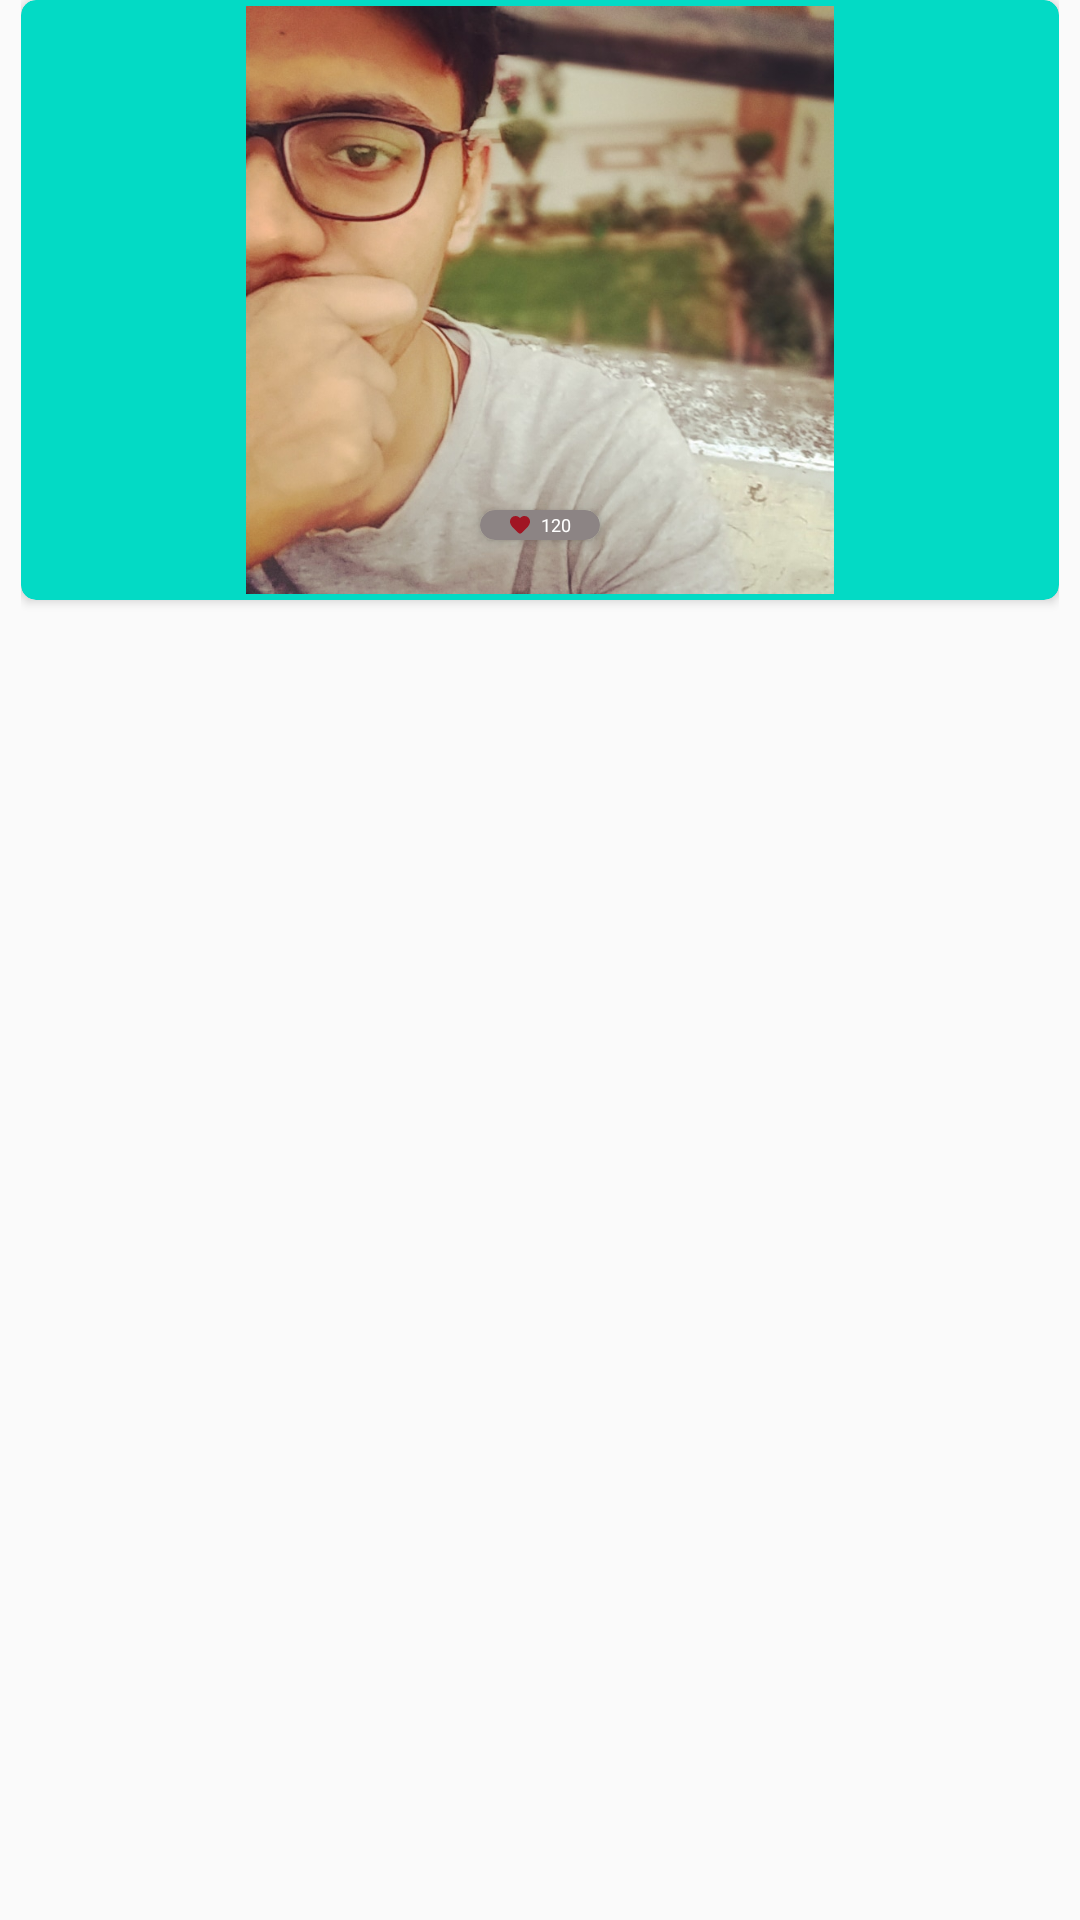

Produce the Android XML layout that renders to this screen, including the resource entries it uses.
<!-- AndroidManifest.xml: application theme AppTheme -->
<!-- res/layout/post_item.xml -->
<?xml version="1.0" encoding="utf-8"?>
<LinearLayout xmlns:android="http://schemas.android.com/apk/res/android"
    android:layout_width="150dp"
    android:layout_height="200dp"
    xmlns:app="http://schemas.android.com/apk/res-auto"
    android:orientation="horizontal"
    android:paddingStart="7dp"
    android:paddingEnd="7dp"
    android:layout_marginTop="2dp">

    <androidx.cardview.widget.CardView
        android:layout_width="match_parent"
        android:layout_height="200dp"
        app:cardCornerRadius="5dp"
        app:cardBackgroundColor="@color/colorAccent">

        <RelativeLayout
            android:layout_width="match_parent"
            android:layout_height="match_parent">

            <ImageView
                android:id="@+id/post_image"
                android:layout_width="match_parent"
                android:layout_height="match_parent"
                android:layout_margin="2dp"
                android:scaleType="centerInside"
                android:src="@drawable/github_profile"/>

            <androidx.cardview.widget.CardView
                android:layout_width="40dp"
                android:layout_height="10dp"
                app:cardBackgroundColor="#8C8484"
                app:cardCornerRadius="7dp"
                android:layout_alignParentBottom="true"
                android:layout_centerHorizontal="true"
                android:layout_marginBottom="20dp">

                <LinearLayout
                    android:layout_width="match_parent"
                    android:layout_height="match_parent"
                    android:gravity="center">

                    <ImageView
                        android:layout_width="wrap_content"
                        android:layout_height="wrap_content"
                        android:src="@drawable/ic_round_favorite_24"
                        android:layout_gravity="center_vertical" />

                    <TextView
                        android:id="@+id/likes"
                        android:layout_width="wrap_content"
                        android:layout_height="wrap_content"
                        android:text="120"
                        android:textSize="6dp"
                        android:textAppearance="@style/TextAppearance.AppCompat.Small"
                        android:ellipsize="end"
                        android:layout_marginStart="3dp"
                        android:textColor="@android:color/white"/>

                </LinearLayout>

            </androidx.cardview.widget.CardView>

        </RelativeLayout>

    </androidx.cardview.widget.CardView>

</LinearLayout>
<!-- resources referenced by this layout -->
<resources>
  <color name="colorAccent">#03DAC5</color>
  <!-- drawable github_profile: jpg bitmap (drawable, 100437 bytes) -->
  <!-- drawable ic_round_favorite_24 (drawable) -->
  <vector android:alpha="0.85" android:height="8dp" android:tint="#A40010"
      android:viewportHeight="24" android:viewportWidth="24"
      android:width="8dp" xmlns:android="http://schemas.android.com/apk/res/android">
      <path android:fillColor="@android:color/white" android:pathData="M13.35,20.13c-0.76,0.69 -1.93,0.69 -2.69,-0.01l-0.11,-0.1C5.3,15.27 1.87,12.16 2,8.28c0.06,-1.7 0.93,-3.33 2.34,-4.29 2.64,-1.8 5.9,-0.96 7.66,1.1 1.76,-2.06 5.02,-2.91 7.66,-1.1 1.41,0.96 2.28,2.59 2.34,4.29 0.14,3.88 -3.3,6.99 -8.55,11.76l-0.1,0.09z"/>
  </vector>
  <style name="AppTheme" parent="Theme.AppCompat.Light.DarkActionBar">
          
          <item name="colorPrimary">@color/colorPrimary</item>
          <item name="colorPrimaryDark">@color/colorPrimaryDark</item>
          <item name="colorAccent">@color/colorAccent</item>
      </style>
  <color name="colorPrimary">#129A7F</color>
  <color name="colorPrimaryDark">#129077</color>
</resources>
